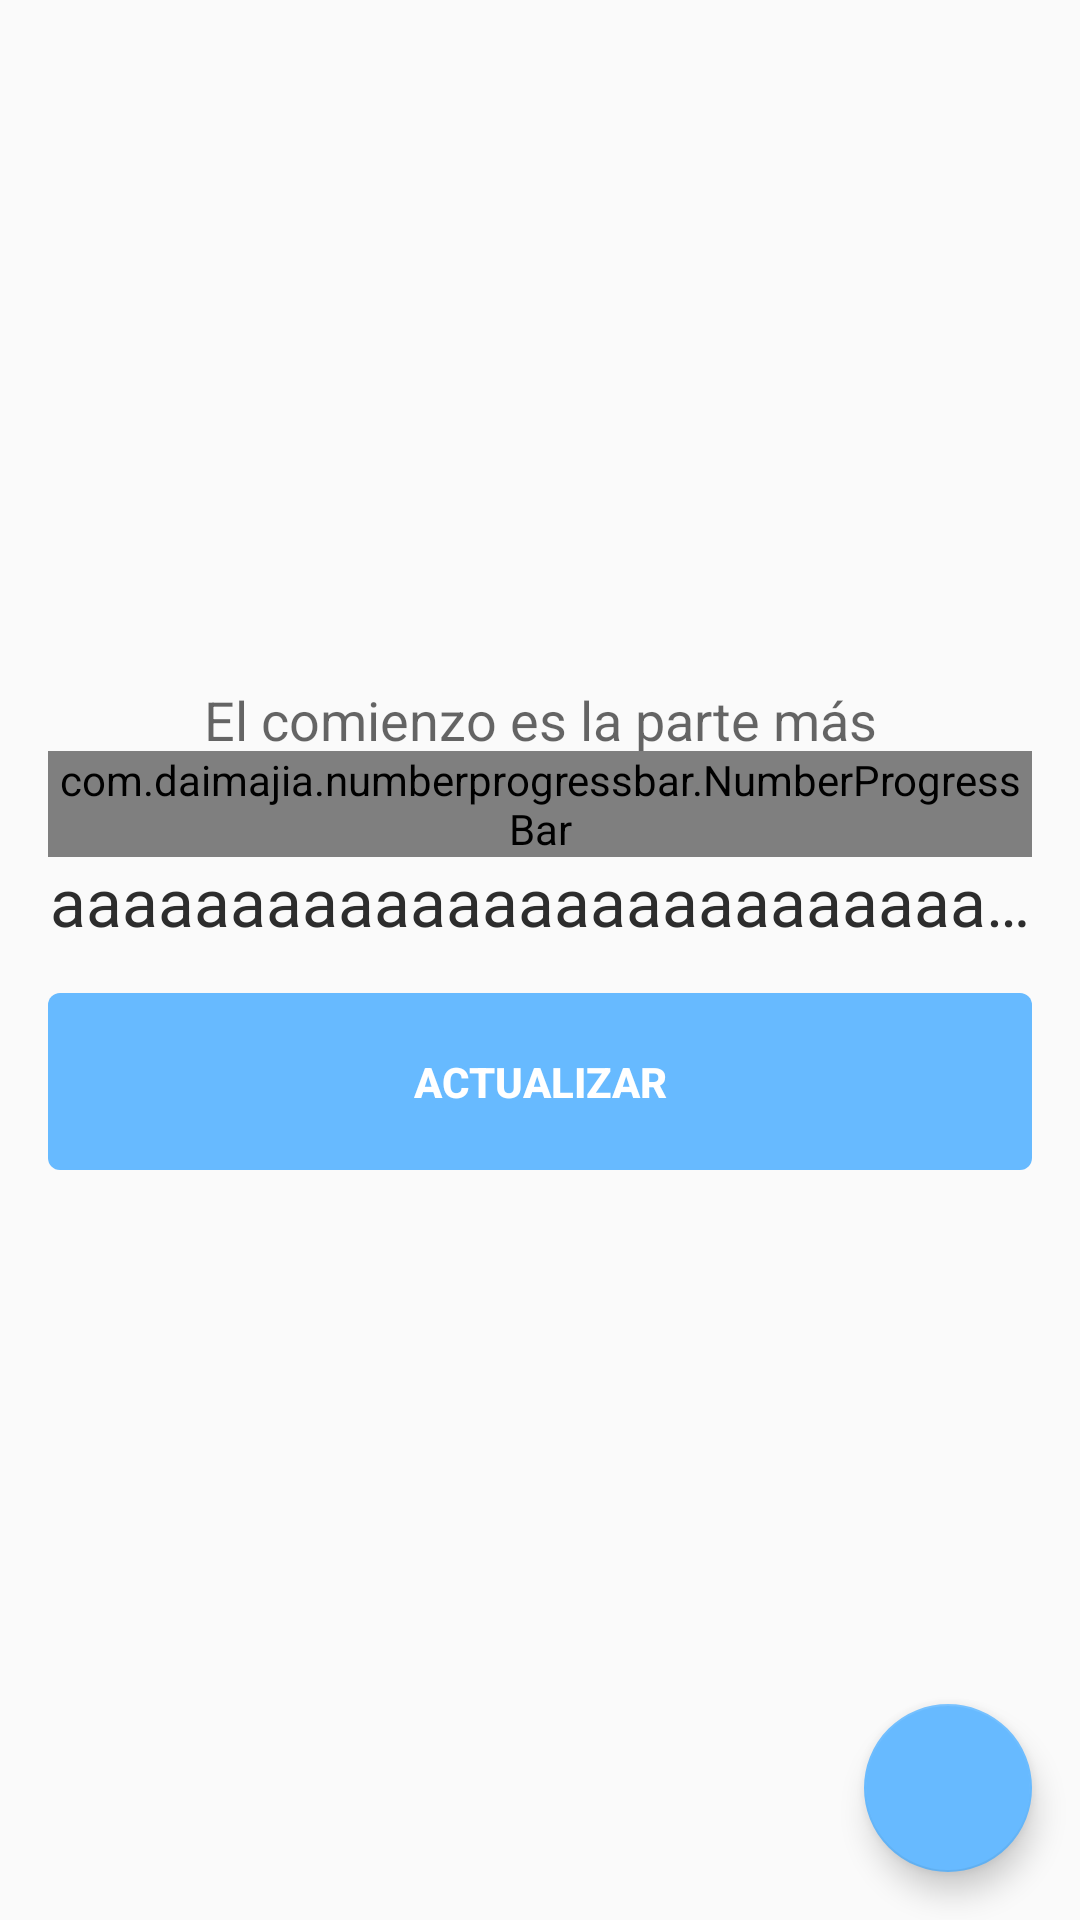

Android layout source for this screen:
<!-- AndroidManifest.xml: application theme AppTheme -->
<!-- res/layout/fragment_library_list.xml -->
<?xml version="1.0" encoding="utf-8"?>
<androidx.constraintlayout.widget.ConstraintLayout xmlns:android="http://schemas.android.com/apk/res/android"
    xmlns:app="http://schemas.android.com/apk/res-auto"
    xmlns:tools="http://schemas.android.com/tools"
    android:layout_width="match_parent"
    android:layout_height="match_parent"
    tools:context=".ui.library.LibraryListFragment">

    <androidx.viewpager2.widget.ViewPager2
        android:id="@+id/viewPager"
        android:layout_width="match_parent"
        android:layout_height="wrap_content"
        android:layout_centerHorizontal="true"
        android:layout_centerVertical="true"
        android:paddingStart="60dp"
        android:paddingEnd="60dp"
        app:layout_constraintBottom_toTopOf="@+id/linearLayout"
        app:layout_constraintEnd_toEndOf="parent"
        app:layout_constraintStart_toStartOf="parent"
        app:layout_constraintTop_toTopOf="parent"
        app:layout_constraintVertical_chainStyle="packed" />

    <LinearLayout
        android:gravity="center"
        android:id="@+id/layoutEmptyLibrary"
        android:layout_width="match_parent"
        android:layout_height="wrap_content"
        android:orientation="vertical"
        app:layout_constraintTop_toTopOf="parent"
        app:layout_constraintBottom_toTopOf="@id/linearLayout">

        <ImageView
            android:layout_width="250dp"
            android:layout_height="250dp"
            android:layout_gravity="center"
            android:src="@drawable/bookstack" />

        <TextView
            android:layout_width="300dp"
            android:layout_height="wrap_content"
            android:layout_gravity="center"
            android:gravity="center"
            android:text="@string/empty_library"
            android:textAppearance="@style/TextAppearance.AppCompat.Medium" />

    </LinearLayout>

    <LinearLayout
        android:id="@+id/linearLayout"
        android:layout_width="match_parent"
        android:layout_height="wrap_content"
        android:layout_below="@+id/viewPager"
        android:layout_margin="16dp"
        android:orientation="vertical"
        app:layout_constraintBottom_toBottomOf="parent"
        app:layout_constraintTop_toBottomOf="@id/viewPager">

        <com.daimajia.numberprogressbar.NumberProgressBar
            android:id="@+id/bookProgressBar"
            android:layout_width="match_parent"
            android:layout_height="wrap_content"
            app:progress_current="33"
            app:progress_reached_bar_height="3dp"
            app:progress_text_size="16dp"
            app:progress_unreached_bar_height="3dp" />

        <TextView
            android:id="@+id/bookTitle"
            android:layout_width="wrap_content"
            android:layout_height="wrap_content"
            android:layout_below="@id/book_thumbnail"
            android:layout_gravity="center"
            android:ellipsize="end"
            android:gravity="center"
            android:maxLines="1"
            android:text="aaaaaaaaaaaaaaaaaaaaaaaaaaaaaaaaaaaaaaaaaaaaaaaa"
            android:textAppearance="@style/TextAppearance.AppCompat.Large"
            android:textColor="#2d2d2d" />

        <Button
            android:id="@+id/btUpdateBook"
            style="@style/ButtonUpdateBook"
            android:layout_width="match_parent"
            android:layout_height="wrap_content"
            android:layout_gravity="center"
            android:layout_marginTop="16dp"
            android:text="@string/update"
            app:layout_constraintBottom_toBottomOf="parent"
            app:layout_constraintEnd_toEndOf="parent"
            app:layout_constraintStart_toStartOf="parent"
            app:layout_constraintTop_toBottomOf="@+id/cardView" />

    </LinearLayout>




    <com.google.android.material.floatingactionbutton.FloatingActionButton
        android:id="@+id/fab"
        android:layout_width="wrap_content"
        android:layout_height="wrap_content"
        android:layout_marginEnd="16dp"
        android:layout_marginBottom="16dp"
        android:clickable="true"
        android:src="@drawable/ic_search"
        app:layout_constraintBottom_toBottomOf="parent"
        app:layout_constraintEnd_toEndOf="parent" />

</androidx.constraintlayout.widget.ConstraintLayout>
<!-- resources referenced by this layout -->
<resources>
  <string name="empty_library">El comienzo es la parte más importante del trabajo</string>
  <string name="update">Actualizar</string>
  <style name="ButtonUpdateBook" parent="TextAppearance.AppCompat.Widget.Button">
          <item name="android:background">@drawable/bt_background</item>
          <item name="android:paddingTop">20dp</item>
          <item name="android:paddingBottom">20dp</item>
          <item name="android:paddingStart">40dp</item>
          <item name="android:paddingEnd">40dp</item>
          <item name="android:textStyle">bold</item>
          <item name="android:textColor">@color/colorPrimaryText</item>
      </style>
  <style name="AppTheme" parent="Theme.AppCompat.Light.NoActionBar">
          
          <item name="colorPrimary">@color/colorPrimary</item>
          <item name="colorPrimaryDark">@color/colorPrimaryDark</item>
          <item name="colorAccent">@color/colorAccent</item>
          <item name="colorControlActivated">@color/colorPrimary</item>
      </style>
  <!-- drawable bt_background (drawable) -->
  <?xml version="1.0" encoding="utf-8"?>
  <selector xmlns:android="http://schemas.android.com/apk/res/android">
      <item android:state_pressed="true" >
          <shape>
              <solid
                  android:color="@color/colorPrimary"/>
              <corners
                  android:radius="4dp"/>
          </shape>
      </item>
      <item>
          <shape>
              <solid
                  android:color="@color/colorPrimaryLight" />
              <corners
                  android:radius="4dp" />
          </shape>
      </item>
  </selector>
  <color name="colorPrimaryText">#ffffff</color>
  <color name="colorPrimary">#1c8adb</color>
  <color name="colorPrimaryDark">#005da9</color>
  <color name="colorAccent">#67baff</color>
  <color name="colorPrimaryLight">#67baff</color>
</resources>
